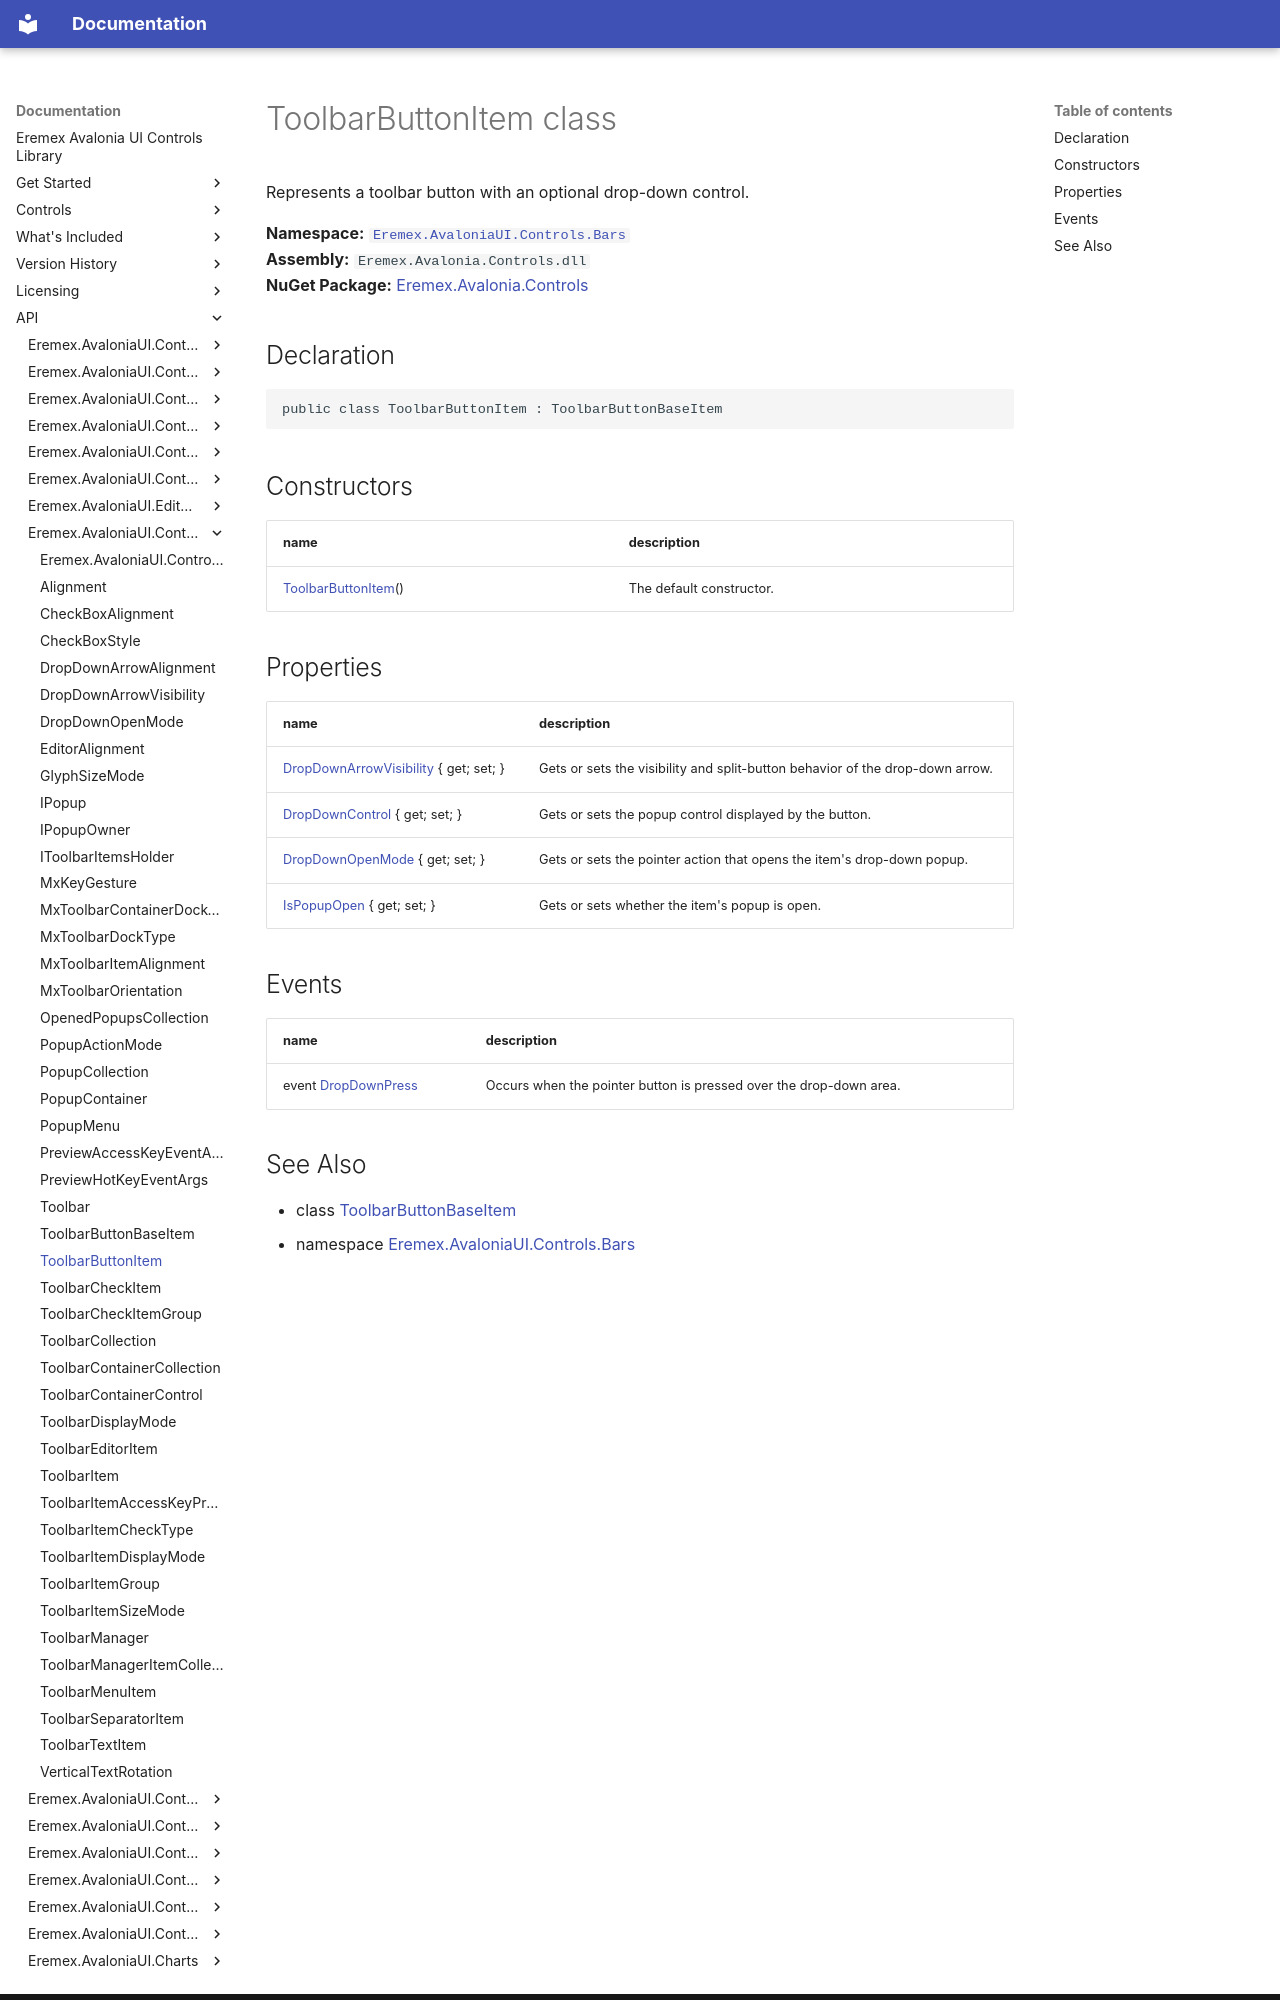

repository: Eremex/controls-doc · page: API/Eremex.AvaloniaUI.Controls.Bars/ToolbarButtonItem/index.html · generator: mkdocs

# ToolbarButtonItem class

Represents a toolbar button with an optional drop-down control.

**Namespace:** [`Eremex.AvaloniaUI.Controls.Bars`](./index.md)  
**Assembly:** `Eremex.Avalonia.Controls.dll`  
**NuGet Package:** [Eremex.Avalonia.Controls](https://www.nuget.org/packages/Eremex.Avalonia.Controls)

## Declaration

```csharp
public class ToolbarButtonItem : ToolbarButtonBaseItem
```

## Constructors

| name | description |
| --- | --- |
| [ToolbarButtonItem](ToolbarButtonItem/ToolbarButtonItem.md)() | The default constructor. |

## Properties

| name | description |
| --- | --- |
| [DropDownArrowVisibility](ToolbarButtonItem/DropDownArrowVisibility.md) { get; set; } | Gets or sets the visibility and split-button behavior of the drop-down arrow. |
| [DropDownControl](ToolbarButtonItem/DropDownControl.md) { get; set; } | Gets or sets the popup control displayed by the button. |
| [DropDownOpenMode](ToolbarButtonItem/DropDownOpenMode.md) { get; set; } | Gets or sets the pointer action that opens the item's drop-down popup. |
| [IsPopupOpen](ToolbarButtonItem/IsPopupOpen.md) { get; set; } | Gets or sets whether the item's popup is open. |

## Events

| name | description |
| --- | --- |
| event [DropDownPress](ToolbarButtonItem/DropDownPress.md) | Occurs when the pointer button is pressed over the drop-down area. |
